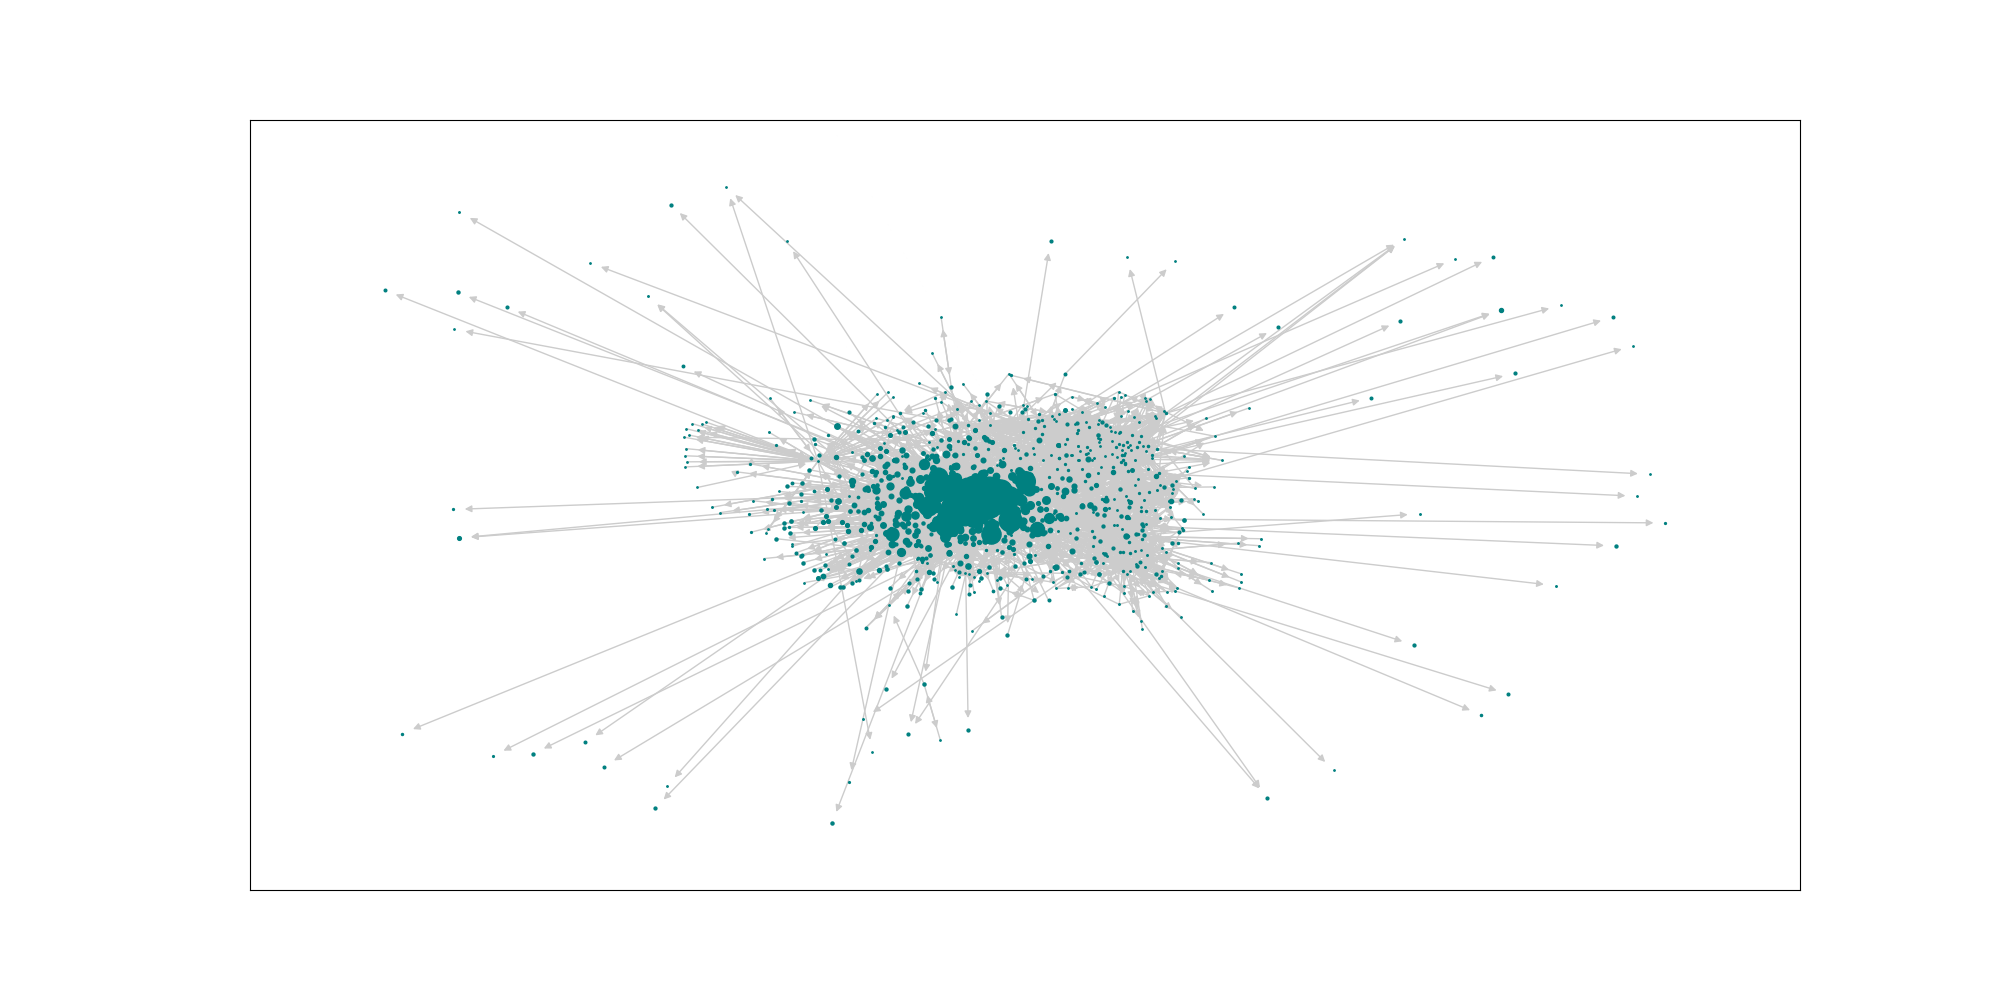

The table this chart was drawn from, first rows:
CITY_MARKET_ID, value, AIRPORT, CITY_NAME
30977, 0.01056, {'LOT', 'GYY', 'DPA', 'PWK', 'MDW', 'ORD…, {'Chicago/Romeoville, IL', 'Gary, IN', '…
30852, 0.01034, {'BWI', 'MTN', 'IAD', 'DCA'}, {'Baltimore, MD', 'Washington, DC'}
31703, 0.01033, {'JRB', 'EWR', 'HPN', 'ISP', 'TSS', 'JFK…, {'New York, NY', 'White Plains, NY', 'Ne…
30397, 0.01028, {'PDK', 'FTY', 'QMA', 'ATL'}, {'Atlanta, GA', 'Kennesaw, GA'}
30194, 0.01028, {'AFW', 'FTW', 'DAL', 'DFW', 'ADS', 'RBD…, {'Dallas, TX', 'Dallas/Fort Worth, TX', …
30325, 0.009666, {'DEN', 'APA', 'BFK'}, {'Denver, CO', 'Aurora, CO'}
31057, 0.009585, {'CLT'}, {'Charlotte, NC'}
32467, 0.009394, {'FXE', 'MIA', 'OPF', 'FLL', 'MPB', 'TMB…, {'Fort Lauderdale, FL', 'Miami, FL'}
31650, 0.009382, {'MN7', 'FCM', 'STP', 'MSP'}, {'Minneapolis/St. Paul, MN', 'Minneapoli…
30693, 0.009297, {'TN8', 'BNA'}, {'Nashville, TN'}
32575, 0.009292, {'LAX', 'ONT', 'SNA', 'SMO', 'LGB', 'BUR…, {'Los Angeles, CA', 'Santa Monica, CA', …
30466, 0.009187, {'GYR', 'SCF', 'AZA', 'AZ3', 'PHX', 'DVT…, {'Phoenix, AZ', 'Goodyear, AZ', 'Glendal…
31453, 0.009138, {'HOU', 'DWH', 'JDX', 'IAH', 'EFD'}, {'Houston, TX'}
30721, 0.009043, {'PVD', 'MHT', 'BOS'}, {'Manchester, NH', 'Providence, RI', 'Bo…
33195, 0.009023, {'PIE', 'LAL', 'TPA'}, {'Tampa, FL', 'Lakeland, FL', 'St. Peter…
30198, 0.009009, {'PA6', 'PIT', 'AGC'}, {'Pittsburgh, PA'}
31295, 0.008938, {'DET', 'YIP', 'DTW'}, {'Detroit, MI'}
32211, 0.008905, {'LAS', 'LSV', 'HSH'}, {'Las Vegas, NV'}
32457, 0.008759, {'SFO', 'OAK', 'CCR', 'SJC'}, {'San Jose, CA', 'Concord, CA', 'San Fra…
34100, 0.008731, {'P2A', 'PNE', 'WKV', 'PHL'}, {'Philadelphia, PA'}
31454, 0.008663, {'ORL', 'ISM', 'MCO'}, {'Orlando, FL'}
31066, 0.008576, {'OSU', 'LCK', 'CMH'}, {'Columbus, OH'}
32337, 0.00856, {'IND', 'MQJ', 'IN2'}, {'Indianapolis, IN'}
34492, 0.008513, {'RDU'}, {'Raleigh/Durham, NC'}
30559, 0.008308, {'SEA', 'LKE', 'BFI', 'KEH'}, {'Kenmore, WA', 'Seattle, WA'}
31123, 0.008188, {'CPS', 'SUS', 'ALN', 'STL'}, {'Alton, IL', 'St. Louis, MO'}
33198, 0.008178, {'MCI', 'MKC'}, {'Kansas City, MO'}
30647, 0.008096, {'CGF', 'CAK', 'CLE', 'BKL'}, {'Akron, OH', 'Cleveland, OH'}
30423, 0.008095, {'T4X', 'AUS'}, {'Austin, TX'}
33342, 0.008086, {'MKE'}, {'Milwaukee, WI'}
33570, 0.007931, {'NKX', 'MYF', 'SAN', 'NZY', 'SDM', 'SEE…, {'San Diego, CA'}
34614, 0.00793, {'SLC'}, {'Salt Lake City, UT'}
34057, 0.007871, {'PDX'}, {'Portland, OR'}
33495, 0.007852, {'MSY', 'NEW'}, {'New Orleans, LA'}
33244, 0.007819, {'MEM', 'NQA'}, {'Memphis, TN', 'Millington, TN'}
33214, 0.007812, {'SAT', 'SKF'}, {'San Antonio, TX'}
30615, 0.007657, {'BIF', 'ELP'}, {'El Paso, TX'}
33044, 0.007576, {'SDF'}, {'Louisville, KY'}
33192, 0.00748, {'SMF', 'MCC', 'MHR', 'SAC'}, {'Sacramento, CA'}
33851, 0.007474, {'OKC', 'TIK', 'PWA'}, {'Oklahoma City, OK'}
30140, 0.007392, {'ABQ'}, {'Albuquerque, NM'}
30529, 0.007371, {'BDL', 'HFD'}, {'Hartford, CT'}
33316, 0.007246, {'OFF', 'OMA'}, {'Omaha, NE'}
33105, 0.007223, {'CVG', 'LUK'}, {'Cincinnati, OH'}
30994, 0.007073, {'CHS'}, {'Charleston, SC'}
33667, 0.006985, {'ORF', 'LFI', 'PHF', 'NGU', 'VA9'}, {'Newport News/Williamsburg, VA', 'Norfo…
30792, 0.006848, {'BUF'}, {'Buffalo, NY'}
30257, 0.006842, {'ALB'}, {'Albany, NY'}
34653, 0.006799, {'TUL'}, {'Tulsa, OK'}
34570, 0.006744, {'RNO'}, {'Reno, NV'}
31714, 0.006743, {'RSW', 'FMY'}, {'Fort Myers, FL'}
30436, 0.006719, {'AVW', 'DMA', 'TUS'}, {'Tucson, AZ'}
31136, 0.006706, {'VQQ', 'CRG', 'NIP', 'JAX'}, {'Jacksonville, FL'}
31986, 0.006665, {'GRR'}, {'Grand Rapids, MI'}
35167, 0.006649, {'TEB'}, {'Teterboro, NJ'}
30599, 0.006605, {'BHM'}, {'Birmingham, AL'}
34524, 0.006558, {'VA5', 'RIC', 'VA8'}, {'Richmond, VA'}
34027, 0.006547, {'PBI'}, {'West Palm Beach/Palm Beach, FL'}
31884, 0.006505, {'GEG'}, {'Spokane, WA'}
32896, 0.006459, {'LBB'}, {'Lubbock, TX'}
... 969 more rows
